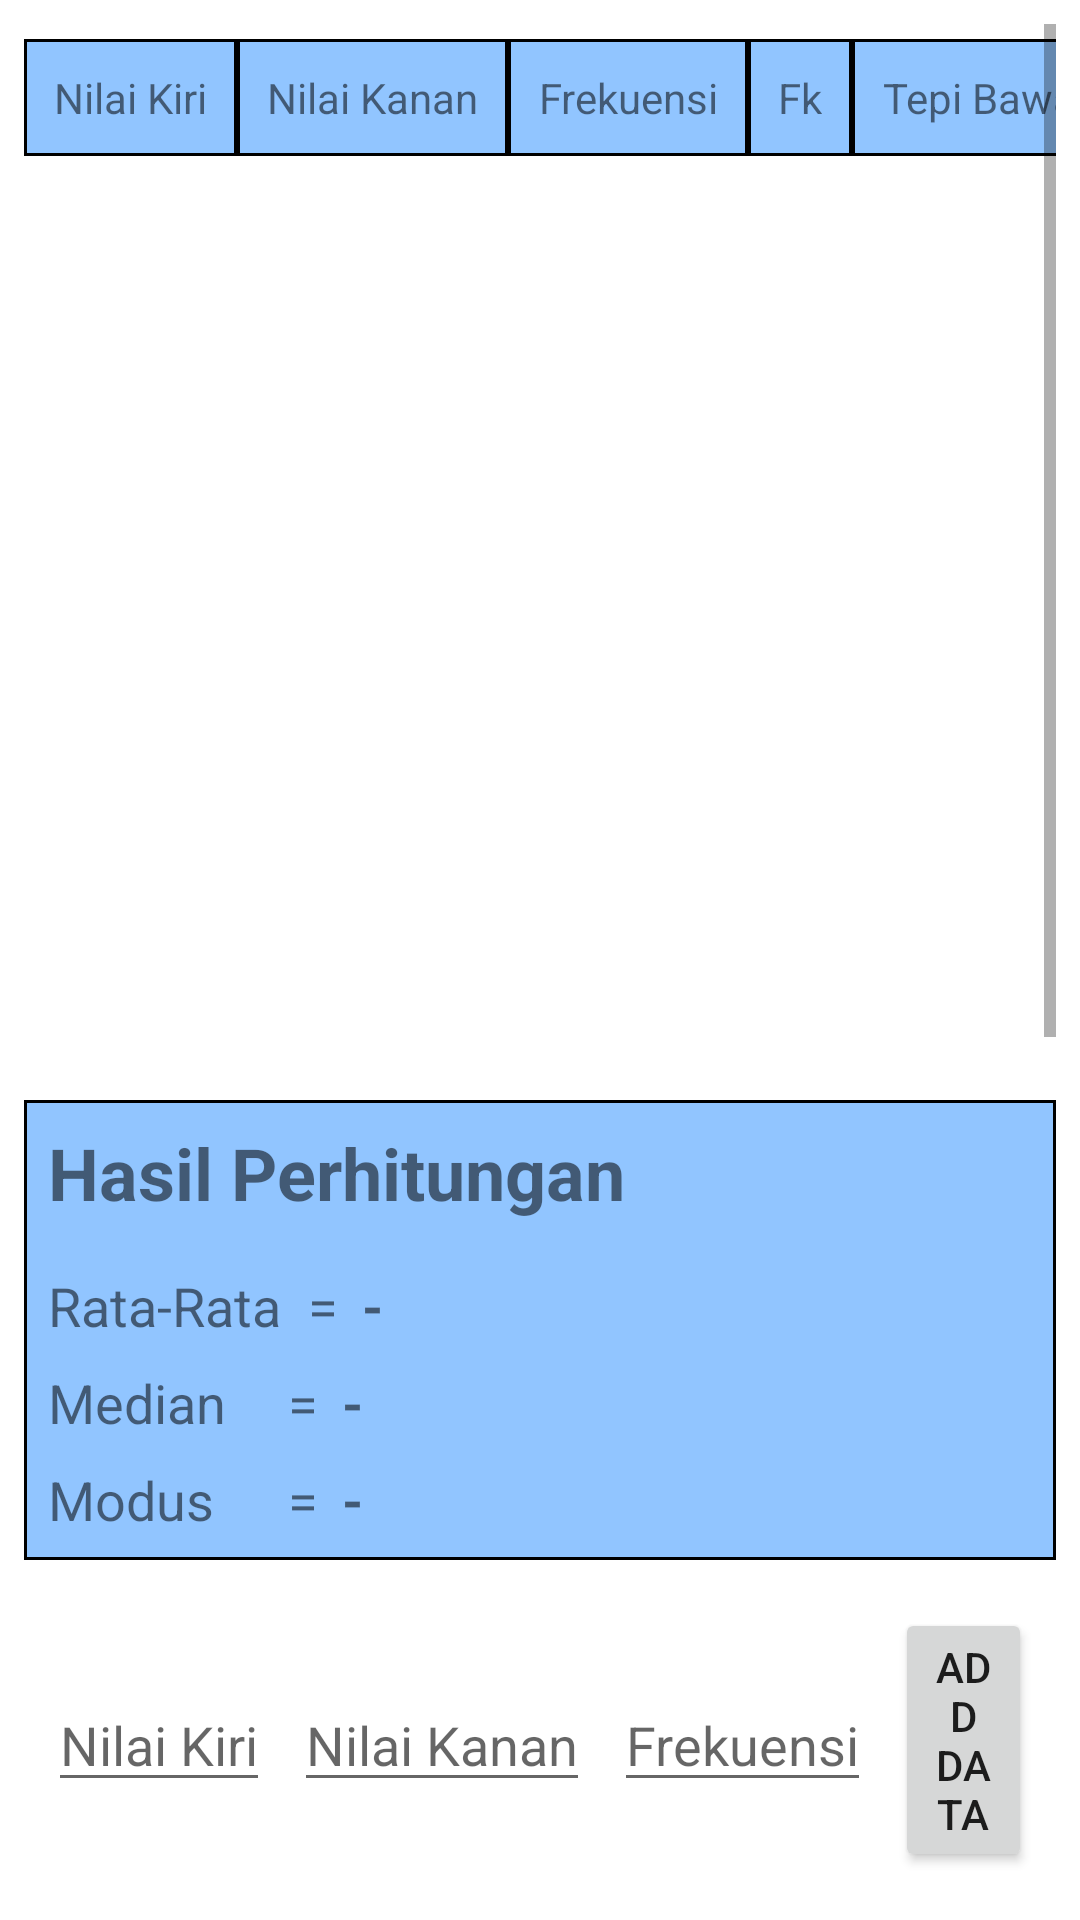

The Android layout XML behind this screen, and the referenced resources:
<!-- AndroidManifest.xml: application theme Theme.KalkulatorDataKelompok -->
<!-- res/layout/fragment_home.xml -->
<?xml version="1.0" encoding="utf-8"?>
<RelativeLayout xmlns:android="http://schemas.android.com/apk/res/android"
    xmlns:app="http://schemas.android.com/apk/res-auto"
    xmlns:tools="http://schemas.android.com/tools"
    android:layout_width="match_parent"
    android:layout_height="match_parent"
    tools:context=".ui.kalkulator.KalkulatorFragment">

    <ScrollView
        android:layout_width="match_parent"
        android:layout_height="match_parent"
        android:layout_above="@id/rellayout"
        android:layout_alignParentStart="true"
        android:layout_alignParentTop="true"
        android:layout_alignParentEnd="true"
        android:layout_marginStart="8dp"
        android:layout_marginTop="8dp"
        android:layout_marginEnd="8dp"
        android:layout_marginBottom="8dp"
        android:fillViewport="true"
        android:scrollbars="horizontal|vertical">

        <HorizontalScrollView
            android:id="@+id/horizontalView"
            android:layout_width="wrap_content"
            android:layout_height="wrap_content"
            android:layout_marginTop="5dip"
            android:scrollbars="horizontal|vertical">

            <TableLayout
                android:id="@+id/tlDistribusiFrekuensi"
                android:layout_width="wrap_content"
                android:layout_height="wrap_content"
                android:background="@color/white">

                <TableRow android:background="@color/white">

                    <TextView
                        android:layout_width="wrap_content"
                        android:layout_height="wrap_content"
                        android:layout_weight="4"
                        android:background="@drawable/border_blue"
                        android:gravity="center_horizontal"
                        android:padding="10sp"
                        android:text="@string/nilai_kiri" />

                    <TextView
                        android:layout_width="wrap_content"
                        android:layout_height="wrap_content"
                        android:layout_weight="4"
                        android:background="@drawable/border_blue"
                        android:gravity="center_horizontal"
                        android:padding="10sp"
                        android:text="@string/nilai_kanan" />

                    <TextView
                        android:layout_width="wrap_content"
                        android:layout_height="wrap_content"
                        android:layout_weight="4"
                        android:background="@drawable/border_blue"
                        android:gravity="center_horizontal"
                        android:padding="10sp"
                        android:text="@string/frekuensi" />

                    <TextView
                        android:layout_width="wrap_content"
                        android:layout_height="wrap_content"
                        android:layout_weight="4"
                        android:background="@drawable/border_blue"
                        android:gravity="center_horizontal"
                        android:padding="10sp"
                        android:text="@string/fk" />

                    <TextView
                        android:layout_width="wrap_content"
                        android:layout_height="wrap_content"
                        android:layout_weight="4"
                        android:background="@drawable/border_blue"
                        android:gravity="center_horizontal"
                        android:padding="10sp"
                        android:text="@string/tepi_bawah" />

                    <TextView
                        android:layout_width="wrap_content"
                        android:layout_height="wrap_content"
                        android:layout_weight="4"
                        android:background="@drawable/border_blue"
                        android:gravity="center_horizontal"
                        android:padding="10sp"
                        android:text="@string/tepi_atas" />

                    <TextView
                        android:layout_width="wrap_content"
                        android:layout_height="wrap_content"
                        android:layout_weight="4"
                        android:background="@drawable/border_blue"
                        android:gravity="center_horizontal"
                        android:padding="10sp"
                        android:text="@string/xi" />

                    <TextView
                        android:layout_width="wrap_content"
                        android:layout_height="wrap_content"
                        android:layout_weight="4"
                        android:background="@drawable/border_blue"
                        android:gravity="center_horizontal"
                        android:padding="10sp"
                        android:text="@string/xs" />

                    <TextView
                        android:layout_width="wrap_content"
                        android:layout_height="wrap_content"
                        android:layout_weight="4"
                        android:background="@drawable/border_blue"
                        android:gravity="center_horizontal"
                        android:padding="10sp"
                        android:text="@string/xi_minus_xs" />

                    <TextView
                        android:layout_width="wrap_content"
                        android:layout_height="wrap_content"
                        android:layout_weight="4"
                        android:background="@drawable/border_blue"
                        android:gravity="center_horizontal"
                        android:padding="10sp"
                        android:text="@string/fi_xi_xs" />

                    <TextView
                        android:layout_width="wrap_content"
                        android:layout_height="wrap_content"
                        android:layout_weight="4"
                        android:background="@drawable/border_blue"
                        android:gravity="center_horizontal"
                        android:padding="10sp"
                        android:text="@string/fi_times_xi" />
                </TableRow>

            </TableLayout>
        </HorizontalScrollView>
    </ScrollView>

    <LinearLayout
        android:id="@+id/rellayout"
        android:layout_width="match_parent"
        android:layout_height="wrap_content"
        android:layout_above="@id/linear"
        android:layout_alignParentStart="true"
        android:layout_alignParentEnd="true"
        android:layout_marginStart="8dp"
        android:layout_marginTop="8dp"
        android:layout_marginEnd="8dp"
        android:background="@drawable/border_blue"
        android:orientation="vertical"
        android:padding="8dp">

        <TextView
            android:layout_width="wrap_content"
            android:layout_height="wrap_content"
            android:layout_marginBottom="16dp"
            android:text="@string/hasil_perhitungan"
            android:textSize="@dimen/text_header"
            android:textStyle="bold" />

        <LinearLayout
            android:layout_width="match_parent"
            android:layout_height="wrap_content">

            <TextView
                android:layout_width="wrap_content"
                android:layout_height="wrap_content"
                android:text="@string/rata_rata"
                android:textSize="18sp" />

            <TextView
                android:id="@+id/txtMean"
                android:layout_width="wrap_content"
                android:layout_height="wrap_content"
                android:layout_marginStart="8dp"
                android:text="@string/noResult"
                android:textSize="18sp"
                android:textStyle="bold" />
        </LinearLayout>

        <LinearLayout
            android:layout_width="match_parent"
            android:layout_height="wrap_content"
            android:layout_marginTop="8dp">

            <TextView
                android:layout_width="wrap_content"
                android:layout_height="wrap_content"
                android:text="@string/median"
                android:textSize="18sp" />

            <TextView
                android:id="@+id/txtMedian"
                android:layout_width="wrap_content"
                android:layout_height="wrap_content"
                android:layout_marginStart="8dp"
                android:text="@string/noResult"
                android:textSize="18sp"
                android:textStyle="bold" />
        </LinearLayout>

        <LinearLayout
            android:layout_width="match_parent"
            android:layout_height="wrap_content"
            android:layout_marginTop="8dp">

            <TextView
                android:layout_width="wrap_content"
                android:layout_height="wrap_content"
                android:text="@string/modus"
                android:textSize="18sp" />

            <TextView
                android:id="@+id/txtModus"
                android:layout_width="wrap_content"
                android:layout_height="wrap_content"
                android:layout_marginStart="8dp"
                android:text="@string/noResult"
                android:textSize="18sp"
                android:textStyle="bold" />
        </LinearLayout>

    </LinearLayout>

    <LinearLayout
        android:id="@+id/linear"
        android:layout_width="match_parent"
        android:layout_height="wrap_content"
        android:layout_alignParentBottom="true"
        android:layout_alignParentEnd="true"
        android:layout_alignParentStart="true"
        android:layout_marginStart="8dp"
        android:layout_marginTop="8dp"
        android:layout_marginEnd="8dp"
        android:layout_marginBottom="8dp"
        android:background="@drawable/border"
        android:gravity="center"
        android:orientation="horizontal"
        android:padding="8dp">

        <EditText
            android:id="@+id/etKiri"
            android:layout_width="wrap_content"
            android:layout_height="wrap_content"
            android:layout_marginEnd="8dp"
            android:hint="@string/nilai_kiri"
            android:importantForAutofill="no"
            android:inputType="number"
            android:maxLines="1" />

        <EditText
            android:id="@+id/etKanan"
            android:layout_width="wrap_content"
            android:layout_height="wrap_content"
            android:layout_marginEnd="8dp"
            android:hint="@string/nilai_kanan"
            android:importantForAutofill="no"
            android:inputType="number"
            android:maxLines="1" />

        <EditText
            android:id="@+id/etFrekuensi"
            android:layout_width="wrap_content"
            android:layout_height="wrap_content"
            android:layout_marginEnd="8dp"
            android:hint="@string/frekuensi"
            android:importantForAutofill="no"
            android:inputType="number"
            android:maxLines="1" />

        <Button
            android:id="@+id/btnAdd"
            android:layout_width="wrap_content"
            android:layout_height="wrap_content"
            android:layout_gravity="center_horizontal"
            android:text="Add Data" />
    </LinearLayout>
</RelativeLayout>
<!-- resources referenced by this layout -->
<resources>
  <dimen name="text_header">24sp</dimen>
  <!-- drawable border_blue (drawable) -->
  <?xml version="1.0" encoding="utf-8"?>
  <shape
      xmlns:android="http://schemas.android.com/apk/res/android"
      android:shape= "rectangle">
      <solid android:color="#91C5FF"/>
      <stroke android:width="1dp" android:color="#000000"/>
  </shape>
  <string name="fi_times_xi">fi * Xi</string>
  <string name="fi_xi_xs">fi(Xi - Xs)</string>
  <string name="fk">Fk</string>
  <string name="frekuensi">Frekuensi</string>
  <string name="hasil_perhitungan">Hasil Perhitungan</string>
  <string name="median">Median \t\t\t=</string>
  <string name="modus">Modus \t\t\t\t=</string>
  <string name="nilai_kanan">Nilai Kanan</string>
  <string name="nilai_kiri">Nilai Kiri</string>
  <string name="noResult">-</string>
  <string name="rata_rata">Rata-Rata \t=</string>
  <string name="tepi_atas">Tepi Atas</string>
  <string name="tepi_bawah">Tepi Bawah</string>
  <string name="xi">Xi</string>
  <string name="xi_minus_xs">Xi - Xs</string>
  <string name="xs">Xs</string>
  <style name="Theme.KalkulatorDataKelompok" parent="Theme.MaterialComponents.DayNight.DarkActionBar">
          
          <item name="colorPrimary">@color/purple_500</item>
          <item name="colorPrimaryVariant">@color/purple_700</item>
          <item name="colorOnPrimary">@color/white</item>
          
          <item name="colorSecondary">@color/teal_200</item>
          <item name="colorSecondaryVariant">@color/teal_700</item>
          <item name="colorOnSecondary">@color/black</item>
          
          <item name="android:statusBarColor" tools:targetApi="l">?attr/colorPrimaryVariant</item>
          
      </style>
  <!-- not gathered from this repository: default colours our renderer supplied (Android Studio template values) -->
  <color name="purple_500">#FF6200EE</color>
  <color name="purple_700">#FF3700B3</color>
  <color name="teal_200">#FF03DAC5</color>
  <color name="teal_700">#FF018786</color>
  <color name="black">#FF000000</color>
  <color name="white">#FFFFFFFF</color>
</resources>
